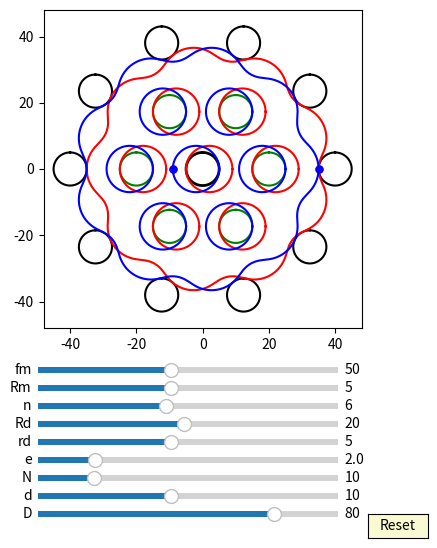

Source code (Python):

import numpy as np
import matplotlib.pyplot as plt
import matplotlib.animation as animation
from matplotlib.widgets import Slider, Button
#plt.rcParams['animation.ffmpeg_path'] = 'D:/portableSoftware/ShareX/ShareX/Tools/ffmpeg.exe'


fig, ax = plt.subplots(figsize=(6,6))
plt.subplots_adjust(left=0.15, bottom=0.35)

ax.set_aspect('equal')
plt.xlim(-1.2*40,1.2*40)
plt.ylim(-1.2*40,1.2*40)
#plt.grid()
t = np.linspace(0, 2*np.pi, 400)
delta = 1
e =2
n=10
RD=40
rd=5
## draw pin
l0, = ax.plot([], [], 'k-', lw=2)
l1, = ax.plot([], [], 'k-', lw=2)
l2, = ax.plot([], [], 'k-', lw=2)
l3, = ax.plot([], [], 'k-', lw=2)        
l4, = ax.plot([], [], 'k-', lw=2)
l5, = ax.plot([], [], 'k-', lw=2)
l6, = ax.plot([], [], 'k-', lw=2)
l7, = ax.plot([], [], 'k-', lw=2) 
l8, = ax.plot([], [], 'k-', lw=2)
l9, = ax.plot([], [], 'k-', lw=2)
l10, = ax.plot([], [], 'k-', lw=2) 
l11, = ax.plot([], [], 'k-', lw=2)
l12, = ax.plot([], [], 'k-', lw=2)
l13, = ax.plot([], [], 'k-', lw=2)        
l14, = ax.plot([], [], 'k-', lw=2)
l15, = ax.plot([], [], 'k-', lw=2)
l16, = ax.plot([], [], 'k-', lw=2)
l17, = ax.plot([], [], 'k-', lw=2) 
l18, = ax.plot([], [], 'k-', lw=2)
l19, = ax.plot([], [], 'k-', lw=2)
l20, = ax.plot([], [], 'k-', lw=2) 
l21, = ax.plot([], [], 'k-', lw=2)
l22, = ax.plot([], [], 'k-', lw=2)
l23, = ax.plot([], [], 'k-', lw=2)        
l24, = ax.plot([], [], 'k-', lw=2)
l25, = ax.plot([], [], 'k-', lw=2)
l26, = ax.plot([], [], 'k-', lw=2)
l27, = ax.plot([], [], 'k-', lw=2) 
l28, = ax.plot([], [], 'k-', lw=2)
l29, = ax.plot([], [], 'k-', lw=2)
l30, = ax.plot([], [], 'k-', lw=2) 
l31, = ax.plot([], [], 'k-', lw=2)
l32, = ax.plot([], [], 'k-', lw=2)
l33, = ax.plot([], [], 'k-', lw=2)        
l34, = ax.plot([], [], 'k-', lw=2)
l35, = ax.plot([], [], 'k-', lw=2)
l36, = ax.plot([], [], 'k-', lw=2)
l37, = ax.plot([], [], 'k-', lw=2) 
l38, = ax.plot([], [], 'k-', lw=2)
l39, = ax.plot([], [], 'k-', lw=2)
l40, = ax.plot([], [], 'k-', lw=2) 


for i in range(int(10)):
    x = (5*np.sin(t)+ 40*np.cos(2*i*np.pi/10))
    y = (5*np.cos(t) + 40*np.sin(2*i*np.pi/10))
    if i == 0:
        l0, = ax.plot(x, y,'k-')
    if i == 1:
        l1, = ax.plot(x, y,'k-')
    if i == 2:
        l2, = ax.plot(x, y,'k-')
    if i == 3:
        l3, = ax.plot(x, y,'k-')        
    if i == 4:
        l4, = ax.plot(x, y,'k-')
    if i == 5:
        l5, = ax.plot(x, y,'k-')
    if i == 6:
        l6, = ax.plot(x, y,'k-')
    if i == 7:
        l7, = ax.plot(x, y,'k-')  
    if i == 8:
        l8, = ax.plot(x, y,'k-')
    if i == 9:
        l9, = ax.plot(x, y,'k-')
    if i == 10:
        l10, = ax.plot(x, y,'k-') 
    if i == 11:
        l11, = ax.plot(x, y,'k-')
    if i == 12:
        l12, = ax.plot(x, y,'k-')
    if i == 13:
        l13, = ax.plot(x, y,'k-')        
    if i == 14:
        l14, = ax.plot(x, y,'k-')
    if i == 15:
        l15, = ax.plot(x, y,'k-')
    if i == 16:
        l16, = ax.plot(x, y,'k-')
    if i == 17:
        l17, = ax.plot(x, y,'k-')  
    if i == 18:
        l18, = ax.plot(x, y,'k-')
    if i == 19:
        l19, = ax.plot(x, y,'k-')
    if i == 20:
        l20, = ax.plot(x, y,'k-')
    if i == 21:
        l21, = ax.plot(x, y,'k-')
    if i == 22:
        l22, = ax.plot(x, y,'k-')
    if i == 23:
        l23, = ax.plot(x, y,'k-')        
    if i == 24:
        l24, = ax.plot(x, y,'k-')
    if i == 25:
        l25, = ax.plot(x, y,'k-')
    if i == 26:
        l26, = ax.plot(x, y,'k-')
    if i == 27:
        l27, = ax.plot(x, y,'k-')  
    if i == 28:
        l28, = ax.plot(x, y,'k-')
    if i == 29:
        l29, = ax.plot(x, y,'k-')
    if i == 30:
        l30, = ax.plot(x, y,'k-') 
    if i == 31:
        l31, = ax.plot(x, y,'k-')
    if i == 32:
        l32, = ax.plot(x, y,'k-')
    if i == 33:
        l33, = ax.plot(x, y,'k-')        
    if i == 34:
        l34, = ax.plot(x, y,'k-')
    if i == 35:
        l35, = ax.plot(x, y,'k-')
    if i == 36:
        l36, = ax.plot(x, y,'k-')
    if i == 37:
        l37, = ax.plot(x, y,'k-')  
    if i == 38:
        l38, = ax.plot(x, y,'k-')
    if i == 39:
        l39, = ax.plot(x, y,'k-')
    if i == 40:
        l40, = ax.plot(x, y,'k-')

def draw_pin_init():
    l0.set_data([0], [0])
    l1.set_data([0], [0])
    l2.set_data([0], [0])  
    l3.set_data([0], [0])
    l4.set_data([0], [0])
    l5.set_data([0], [0])
    l6.set_data([0], [0])
    l7.set_data([0], [0])
    l8.set_data([0], [0])
    l9.set_data([0], [0])
    l10.set_data([0], [0])
    l11.set_data([0], [0])
    l12.set_data([0], [0])  
    l13.set_data([0], [0])
    l14.set_data([0], [0])
    l15.set_data([0], [0])
    l16.set_data([0], [0])
    l17.set_data([0], [0])
    l18.set_data([0], [0])
    l19.set_data([0], [0])
    l20.set_data([0], [0])
    l21.set_data([0], [0])
    l22.set_data([0], [0])  
    l23.set_data([0], [0])
    l24.set_data([0], [0])
    l25.set_data([0], [0])
    l26.set_data([0], [0])
    l27.set_data([0], [0])
    l28.set_data([0], [0])
    l29.set_data([0], [0])
    l30.set_data([0], [0])
    l31.set_data([0], [0])
    l32.set_data([0], [0])  
    l33.set_data([0], [0])
    l34.set_data([0], [0])
    l35.set_data([0], [0])
    l36.set_data([0], [0])
    l37.set_data([0], [0])
    l38.set_data([0], [0])
    l39.set_data([0], [0])
    l40.set_data([0], [0])    

def draw_inner_pin_init():
    p0.set_data([0], [0])
    p1.set_data([0], [0])
    p2.set_data([0], [0])  
    p3.set_data([0], [0])
    p4.set_data([0], [0])
    p5.set_data([0], [0])
    p6.set_data([0], [0])
    p7.set_data([0], [0])
    p8.set_data([0], [0])
    p9.set_data([0], [0])

def pin_update1(n,d,D):
    for i in range(int(n)):    
        x = (d/2*np.sin(t)+ D/2*np.cos(2*i*np.pi/n))
        y = (d/2*np.cos(t) + D/2*np.sin(2*i*np.pi/n))
        if i == 0:
            l0.set_data(x,y)
        if i == 1:
            l1.set_data(x,y)
        if i == 2:
            l2.set_data(x,y)
        if i == 3:
            l3.set_data(x,y)        
        if i == 4:
            l4.set_data(x,y)
        if i == 5:
            l5.set_data(x,y)
        if i == 6:
            l6.set_data(x,y)
        if i == 7:
            l7.set_data(x,y)  
        if i == 8:
            l8.set_data(x,y)
        if i == 9:
            l9.set_data(x,y)
        if i == 10:
            l10.set_data(x,y)
        if i == 11:
            l11.set_data(x,y)
        if i == 12:
            l12.set_data(x,y)           
        if i == 13:
            l13.set_data(x,y)        
        if i == 14:
            l14.set_data(x,y)
        if i == 15:
            l15.set_data(x,y)
        if i == 16:
            l16.set_data(x,y)
        if i == 17:
            l17.set_data(x,y)
        if i == 18:
            l18.set_data(x,y)
        if i == 19:
            l19.set_data(x,y)
        if i == 20:
            l20.set_data(x,y)
        if i == 21:
            l21.set_data(x,y)
        if i == 22:
            l22.set_data(x,y)
        if i == 23:
            l23.set_data(x,y)        
        if i == 24:
            l24.set_data(x,y)
        if i == 25:
            l25.set_data(x,y)
        if i == 26:
            l26.set_data(x,y)
        if i == 27:
            l27.set_data(x,y)  
        if i == 28:
            l28.set_data(x,y)
        if i == 29:
            l29.set_data(x,y)
        if i == 30:
            l30.set_data(x,y)
        if i == 31:
            l31.set_data(x,y)
        if i == 32:
            l32.set_data(x,y)           
        if i == 133:
            l33.set_data(x,y)        
        if i == 34:
            l34.set_data(x,y)
        if i == 35:
            l35.set_data(x,y)
        if i == 36:
            l36.set_data(x,y)
        if i == 37:
            l37.set_data(x,y)
        if i == 38:
            l38.set_data(x,y)
        if i == 39:
            l39.set_data(x,y)
        if i == 40:
            l40.set_data(x,y)

def pin_update2(n,d,D,phi):
    for i in range(int(n)):    
        x = (d/2*np.sin(t)+ D/2*np.cos(2*i*np.pi/n))*np.cos(phi/(n)) - (d/2*np.cos(t) + D/2*np.sin(2*i*np.pi/n))*np.sin(phi/(n))
        y = (d/2*np.sin(t)+ D/2*np.cos(2*i*np.pi/n))*np.sin(phi/(n)) + (d/2*np.cos(t) + D/2*np.sin(2*i*np.pi/n))*np.cos(phi/(n))
        if i == 0:
            l0.set_data(x,y)
        if i == 1:
            l1.set_data(x,y)
        if i == 2:
            l2.set_data(x,y)
        if i == 3:
            l3.set_data(x,y)        
        if i == 4:
            l4.set_data(x,y)
        if i == 5:
            l5.set_data(x,y)
        if i == 6:
            l6.set_data(x,y)
        if i == 7:
            l7.set_data(x,y)  
        if i == 8:
            l8.set_data(x,y)
        if i == 9:
            l9.set_data(x,y)
        if i == 10:
            l10.set_data(x,y)
        if i == 11:
            l11.set_data(x,y)
        if i == 12:
            l12.set_data(x,y)           
        if i == 13:
            l13.set_data(x,y)        
        if i == 14:
            l14.set_data(x,y)
        if i == 15:
            l15.set_data(x,y)
        if i == 16:
            l16.set_data(x,y)
        if i == 17:
            l17.set_data(x,y)
        if i == 18:
            l18.set_data(x,y)
        if i == 19:
            l19.set_data(x,y)
        if i == 20:
            l20.set_data(x,y)
        if i == 21:
            l21.set_data(x,y)
        if i == 22:
            l22.set_data(x,y)
        if i == 23:
            l23.set_data(x,y)        
        if i == 24:
            l24.set_data(x,y)
        if i == 25:
            l25.set_data(x,y)
        if i == 26:
            l26.set_data(x,y)
        if i == 27:
            l27.set_data(x,y)  
        if i == 28:
            l28.set_data(x,y)
        if i == 29:
            l29.set_data(x,y)
        if i == 30:
            l30.set_data(x,y)
        if i == 31:
            l31.set_data(x,y)
        if i == 32:
            l32.set_data(x,y)           
        if i == 133:
            l33.set_data(x,y)        
        if i == 34:
            l34.set_data(x,y)
        if i == 35:
            l35.set_data(x,y)
        if i == 36:
            l36.set_data(x,y)
        if i == 37:
            l37.set_data(x,y)
        if i == 38:
            l38.set_data(x,y)
        if i == 39:
            l39.set_data(x,y)
        if i == 40:
            l40.set_data(x,y)


## draw inner_pin
p0, = ax.plot([], [], 'g-', lw=2)
p1, = ax.plot([], [], 'g-', lw=2)
p2, = ax.plot([], [], 'g-', lw=2)
p3, = ax.plot([], [], 'g-', lw=2)        
p4, = ax.plot([], [], 'g-', lw=2)
p5, = ax.plot([], [], 'g-', lw=2)
p6, = ax.plot([], [], 'g-', lw=2)
p7, = ax.plot([], [], 'g-', lw=2) 
p8, = ax.plot([], [], 'g-', lw=2)
p9, = ax.plot([], [], 'g-', lw=2)


for i in range(int(6)):
    x = (5*np.sin(t)+ 20*np.cos(2*i*np.pi/6))
    y = (5*np.cos(t) + 20*np.sin(2*i*np.pi/6))
    if i == 0:
        p0, = ax.plot(x, y,'g-')
    if i == 1:
        p1, = ax.plot(x, y,'g-')
    if i == 2:
        p2, = ax.plot(x, y,'g-')
    if i == 3:
        p3, = ax.plot(x, y,'g-')        
    if i == 4:
        p4, = ax.plot(x, y,'g-')
    if i == 5:
        p5, = ax.plot(x, y,'g-')
    if i == 6:
        p6, = ax.plot(x, y,'g-')
    if i == 7:
        p7, = ax.plot(x, y,'g-')  
    if i == 8:
        p8, = ax.plot(x, y,'g-')
    if i == 9:
        p9, = ax.plot(x, y,'g-')

def draw_inner_pin_init():
    p0.set_data([0], [0])
    p1.set_data([0], [0])
    p2.set_data([0], [0])  
    p3.set_data([0], [0])
    p4.set_data([0], [0])
    p5.set_data([0], [0])
    p6.set_data([0], [0])
    p7.set_data([0], [0])
    p8.set_data([0], [0])
    p9.set_data([0], [0])


def inner_pin_update1(n,N,rd,Rd,phi):
    for i in range(int(n)):    
        x = (rd*np.sin(t)+ Rd*np.cos(2*i*np.pi/n))*np.cos(-phi/(N-1)) - (rd*np.cos(t) + Rd*np.sin(2*i*np.pi/n))*np.sin(-phi/(N-1))
        y = (rd*np.sin(t)+ Rd*np.cos(2*i*np.pi/n))*np.sin(-phi/(N-1)) + (rd*np.cos(t) + Rd*np.sin(2*i*np.pi/n))*np.cos(-phi/(N-1))
        if i == 0:
            p0.set_data(x,y)
        if i == 1:
            p1.set_data(x,y)
        if i == 2:
            p2.set_data(x,y)
        if i == 3:
            p3.set_data(x,y)        
        if i == 4:
            p4.set_data(x,y)
        if i == 5:
            p5.set_data(x,y)
        if i == 6:
            p6.set_data(x,y)
        if i == 7:
            p7.set_data(x,y)  
        if i == 8:
            p8.set_data(x,y)
        if i == 9:
            p9.set_data(x,y)
def inner_pin_update2(n,N,rd,Rd,phi):
    for i in range(int(n)):    
        x = (rd*np.sin(t) + Rd*np.cos(2*i*np.pi/n))
        y = (rd*np.cos(t) + Rd*np.sin(2*i*np.pi/n))
        if i == 0:
            p0.set_data(x,y)
        if i == 1:
            p1.set_data(x,y)
        if i == 2:
            p2.set_data(x,y)
        if i == 3:
            p3.set_data(x,y)        
        if i == 4:
            p4.set_data(x,y)
        if i == 5:
            p5.set_data(x,y)
        if i == 6:
            p6.set_data(x,y)
        if i == 7:
            p7.set_data(x,y)  
        if i == 8:
            p8.set_data(x,y)
        if i == 9:
            p9.set_data(x,y)


## draw drive_pin
a = 5*np.sin(t)
b = 5*np.cos(t) 
d0, = ax.plot(a, b,'k-', lw=2)

def drive_pin_update(r):
    x = r*np.sin(t)
    y = r*np.cos(t)
    d0.set_data(x,y)


#inner circleA:
inner_circle1A, = ax.plot([], [], 'r-', lw=2)
inner_circle2A, = ax.plot([], [], 'r-', lw=2)
inner_circle3A, = ax.plot([], [], 'r-', lw=2)
inner_circle4A, = ax.plot([], [], 'r-', lw=2)        
inner_circle5A, = ax.plot([], [], 'r-', lw=2)
inner_circle6A, = ax.plot([], [], 'r-', lw=2)
inner_circle7A, = ax.plot([], [], 'r-', lw=2)
inner_circle8A, = ax.plot([], [], 'r-', lw=2) 
inner_circle9A, = ax.plot([], [], 'r-', lw=2)
inner_circle10A, = ax.plot([], [], 'r-', lw=2)

def draw_inner_circleA_init():
    inner_circle10A.set_data([0], [0])
    inner_circle1A.set_data([0], [0])
    inner_circle2A.set_data([0], [0])  
    inner_circle3A.set_data([0], [0])
    inner_circle4A.set_data([0], [0])
    inner_circle5A.set_data([0], [0])
    inner_circle6A.set_data([0], [0])
    inner_circle7A.set_data([0], [0])
    inner_circle8A.set_data([0], [0])
    inner_circle9A.set_data([0], [0])


for i in range(6):
    x = (rd+e)*np.cos(t)+0.5*RD*np.cos(2*i*np.pi/6)+e
    y = (rd+e)*np.sin(t)+0.5*RD*np.sin(2*i*np.pi/6)
    if i==0:
        inner_circle1A, = ax.plot(x,y,'r-')
    if i==1:
        inner_circle2A, = ax.plot(x,y,'r-')
    if i==2:
        inner_circle3A, = ax.plot(x,y,'r-')
    if i==3:
        inner_circle4A, = ax.plot(x,y,'r-')
    if i==4:
        inner_circle5A, = ax.plot(x,y,'r-')
    if i==5:
        inner_circle6A, = ax.plot(x,y,'r-')
    if i==6:
        inner_circle7A, = ax.plot(x,y,'r-')
    if i==7:
        inner_circle8A, = ax.plot(x,y,'r-')
    if i==8:
        inner_circle9A, = ax.plot(x,y,'r-')
    if i==9:
        inner_circle10A, = ax.plot(x,y,'r-')   

def update_inner_circleA1(e,n,N,rd,Rd, phi):
    
    for i in range(int(n)):
        x = ((rd+e)*np.cos(t)+Rd*np.cos(2*i*np.pi/n))*np.cos(-phi/(N-1)) - ((rd+e)*np.sin(t)+Rd*np.sin(2*i*np.pi/n))*np.sin(-phi/(N-1)) + e*np.cos(phi)
        y = ((rd+e)*np.cos(t)+Rd*np.cos(2*i*np.pi/n))*np.sin(-phi/(N-1)) + ((rd+e)*np.sin(t)+Rd*np.sin(2*i*np.pi/n))*np.cos(-phi/(N-1)) + e*np.sin(phi)
        if i==0:
            inner_circle1A.set_data(x,y)
        if i==1:
            inner_circle2A.set_data(x,y)
        if i==2:
            inner_circle3A.set_data(x,y)
        if i==3:
            inner_circle4A.set_data(x,y)
        if i==4:
            inner_circle5A.set_data(x,y)
        if i==5:
            inner_circle6A.set_data(x,y)
        if i==6:
            inner_circle7A.set_data(x,y)
        if i==7:
            inner_circle8A.set_data(x,y)
        if i==8:
            inner_circle9A.set_data(x,y)
        if i==9:
            inner_circle10A.set_data(x,y)

def update_inner_circleA2(e,n,N,rd,Rd, phi):
    
    for i in range(int(n)):
        x = ((rd+e)*np.cos(t)+Rd*np.cos(2*i*np.pi/n)) + e*np.cos(phi)
        y = ((rd+e)*np.sin(t)+Rd*np.sin(2*i*np.pi/n)) + e*np.sin(phi)
        if i==0:
            inner_circle1A.set_data(x,y)
        if i==1:
            inner_circle2A.set_data(x,y)
        if i==2:
            inner_circle3A.set_data(x,y)
        if i==3:
            inner_circle4A.set_data(x,y)
        if i==4:
            inner_circle5A.set_data(x,y)
        if i==5:
            inner_circle6A.set_data(x,y)
        if i==6:
            inner_circle7A.set_data(x,y)
        if i==7:
            inner_circle8A.set_data(x,y)
        if i==8:
            inner_circle9A.set_data(x,y)
        if i==9:
            inner_circle10A.set_data(x,y)


#inner circleB:
inner_circle1B, = ax.plot([], [], 'b-', lw=2)
inner_circle2B, = ax.plot([], [], 'b-', lw=2)
inner_circle3B, = ax.plot([], [], 'b-', lw=2)
inner_circle4B, = ax.plot([], [], 'b-', lw=2)        
inner_circle5B, = ax.plot([], [], 'b-', lw=2)
inner_circle6B, = ax.plot([], [], 'b-', lw=2)
inner_circle7B, = ax.plot([], [], 'b-', lw=2)
inner_circle8B, = ax.plot([], [], 'b-', lw=2) 
inner_circle9B, = ax.plot([], [], 'b-', lw=2)
inner_circle10B, = ax.plot([], [], 'b-', lw=2)

def draw_inner_circleB_init():
    inner_circle10B.set_data([0], [0])
    inner_circle1B.set_data([0], [0])
    inner_circle2B.set_data([0], [0])  
    inner_circle3B.set_data([0], [0])
    inner_circle4B.set_data([0], [0])
    inner_circle5B.set_data([0], [0])
    inner_circle6B.set_data([0], [0])
    inner_circle7B.set_data([0], [0])
    inner_circle8B.set_data([0], [0])
    inner_circle9B.set_data([0], [0])


for i in range(6):
    x = (rd+e)*np.cos(t)+0.5*RD*np.cos(2*i*np.pi/6)-e
    y = (rd+e)*np.sin(t)+0.5*RD*np.sin(2*i*np.pi/6)
    if i==0:
        inner_circle1B, = ax.plot(x,y,'b-')
    if i==1:
        inner_circle2B, = ax.plot(x,y,'b-')
    if i==2:
        inner_circle3B, = ax.plot(x,y,'b-')
    if i==3:
        inner_circle4B, = ax.plot(x,y,'b-')
    if i==4:
        inner_circle5B, = ax.plot(x,y,'b-')
    if i==5:
        inner_circle6B, = ax.plot(x,y,'b-')
    if i==6:
        inner_circle7B, = ax.plot(x,y,'b-')
    if i==7:
        inner_circle8B, = ax.plot(x,y,'b-')
    if i==8:
        inner_circle9B, = ax.plot(x,y,'b-')
    if i==9:
        inner_circle10B, = ax.plot(x,y,'b-')   

def update_inner_circleB1(e,n,N,rd,Rd, phi):
    
    for i in range(int(n)):
        #x = ((rd-e)*np.cos(t)+Rd*np.cos(2*i*np.pi/n))*np.cos(-phi/(N-1)) - ((rd-e)*np.sin(t)+Rd*np.sin(2*i*np.pi/n))*np.sin(-phi/(N-1)) - e*np.cos(phi)
        #y = ((rd-e)*np.cos(t)+Rd*np.cos(2*i*np.pi/n))*np.sin(-phi/(N-1)) + ((rd-e)*np.sin(t)+Rd*np.sin(2*i*np.pi/n))*np.cos(-phi/(N-1)) - e*np.sin(phi)
        x = ((rd+e)*np.cos(t)+Rd*np.cos(2*i*np.pi/n))*np.cos(-phi/(N-1)) - ((rd+e)*np.sin(t)+Rd*np.sin(2*i*np.pi/n))*np.sin(-phi/(N-1)) - e*np.cos(phi)
        y = ((rd+e)*np.cos(t)+Rd*np.cos(2*i*np.pi/n))*np.sin(-phi/(N-1)) + ((rd+e)*np.sin(t)+Rd*np.sin(2*i*np.pi/n))*np.cos(-phi/(N-1)) - e*np.sin(phi)
        if i==0:
            inner_circle1B.set_data(x,y)
        if i==1:
            inner_circle2B.set_data(x,y)
        if i==2:
            inner_circle3B.set_data(x,y)
        if i==3:
            inner_circle4B.set_data(x,y)
        if i==4:
            inner_circle5B.set_data(x,y)
        if i==5:
            inner_circle6B.set_data(x,y)
        if i==6:
            inner_circle7B.set_data(x,y)
        if i==7:
            inner_circle8B.set_data(x,y)
        if i==8:
            inner_circle9B.set_data(x,y)
        if i==9:
            inner_circle10B.set_data(x,y)
def update_inner_circleB2(e,n,N,rd,Rd, phi):
    
    for i in range(int(n)):
        #x = ((rd+e)*np.cos(t)+Rd*np.cos(2*i*np.pi/n)) - e*np.cos(phi)
        #y = ((rd+e)*np.sin(t)+Rd*np.sin(2*i*np.pi/n)) - e*np.sin(phi)
        x = ((rd+e)*np.cos(t)+Rd*np.cos(2*i*np.pi/n)) - e*np.cos(phi)
        y = ((rd+e)*np.sin(t)+Rd*np.sin(2*i*np.pi/n)) - e*np.sin(phi)
        if i==0:
            inner_circle1B.set_data(x,y)
        if i==1:
            inner_circle2B.set_data(x,y)
        if i==2:
            inner_circle3B.set_data(x,y)
        if i==3:
            inner_circle4B.set_data(x,y)
        if i==4:
            inner_circle5B.set_data(x,y)
        if i==5:
            inner_circle6B.set_data(x,y)
        if i==6:
            inner_circle7B.set_data(x,y)
        if i==7:
            inner_circle8B.set_data(x,y)
        if i==8:
            inner_circle9B.set_data(x,y)
        if i==9:
            inner_circle10B.set_data(x,y)

def update_inner_circleB3(e,n,N,rd,Rd, phi):
    
    for i in range(int(n)):
        x = ((rd-e)*np.cos(t)+Rd*np.cos(2*i*np.pi/n))*np.cos(-phi/(N-1)) - ((rd-e)*np.sin(t)+Rd*np.sin(2*i*np.pi/n))*np.sin(-phi/(N-1)) - e*np.cos(phi)
        y = ((rd-e)*np.cos(t)+Rd*np.cos(2*i*np.pi/n))*np.sin(-phi/(N-1)) + ((rd-e)*np.sin(t)+Rd*np.sin(2*i*np.pi/n))*np.cos(-phi/(N-1)) - e*np.sin(phi)

        if i==0:
            inner_circle1B.set_data(x,y)
        if i==1:
            inner_circle2B.set_data(x,y)
        if i==2:
            inner_circle3B.set_data(x,y)
        if i==3:
            inner_circle4B.set_data(x,y)
        if i==4:
            inner_circle5B.set_data(x,y)
        if i==5:
            inner_circle6B.set_data(x,y)
        if i==6:
            inner_circle7B.set_data(x,y)
        if i==7:
            inner_circle8B.set_data(x,y)
        if i==8:
            inner_circle9B.set_data(x,y)
        if i==9:
            inner_circle10B.set_data(x,y)

##inner pinA:
x = (rd+e)*np.cos(t)+e
y = (rd+e)*np.sin(t)
inner_pinA, = ax.plot(x,y,'r-')
##driver line and dot:
#self.line, = self.ax.plot([self.rd+self.e + self.e, 0],[0,0],'r-')
dotA, = ax.plot([-rd- e- e],[0], 'ro', ms=5)

def update_inner_pinA(e,Rm, phi):
    x = (Rm+e)*np.cos(t)+e*np.cos(phi)
    y = (Rm+e)*np.sin(t)+e*np.sin(phi)
    inner_pinA.set_data(x,y)
    
    x1 = (Rm+e)*np.cos(phi)+e*np.cos(phi)
    y1 = (Rm+e)*np.sin(phi)+e*np.sin(phi)
    #self.line.set_data([0,x1],[0,y1])
    dotA.set_data(x1, y1)

##inner pinB:
x = (rd+e)*np.cos(t)-e
y = (rd+e)*np.sin(t)
inner_pinB, = ax.plot(x,y,'b-')
##driver line and dot:
#self.line, = self.ax.plot([self.rd+self.e + self.e, 0],[0,0],'r-')
dotB, = ax.plot([-rd- e- e],[0], 'bo', ms=5)

def update_inner_pinB(e,Rm, phi):
    x = (Rm+e)*np.cos(t)-e*np.cos(phi)
    y = (Rm+e)*np.sin(t)-e*np.sin(phi)
    inner_pinB.set_data(x,y)
    
    x1 = (Rm+e)*np.cos(phi+np.pi)-e*np.cos(phi)
    y1 = (Rm+e)*np.sin(phi+np.pi)-e*np.sin(phi)
    #self.line.set_data([0,x1],[0,y1])
    dotB.set_data(x1, y1)



##ehypocycloidA:

rc = (n-1)*(RD/n)
rm = (RD/n)
xa = (rc+rm)*np.cos(t)-e*np.cos((rc+rm)/rm*t)
ya = (rc+rm)*np.sin(t)-e*np.sin((rc+rm)/rm*t)

dxa = (rc+rm)*(-np.sin(t)+(e/rm)*np.sin((rc+rm)/rm*t))
dya = (rc+rm)*(np.cos(t)-(e/rm)*np.cos((rc+rm)/rm*t))

x = xa + rd/np.sqrt(dxa**2 + dya**2)*(-dya) + e
y = ya + rd/np.sqrt(dxa**2 + dya**2)*dxa
ehypocycloidA, = ax.plot(x,y,'r-')
##driver line and dot: (rc+rm) - rd
#self.eline, = self.ax.plot([(rc+rm) - rd, 0],[0,0],'r-')
edotA, = ax.plot([(rc+rm) - rd],[0], 'ro', ms=5)

def update_ehypocycloidA1(e,n,D,d, phis):
    RD=D/2
    rd=d/2
    rc = (n-1)*(RD/n)
    rm = (RD/n)
    xa = (rc+rm)*np.cos(t)-e*np.cos((rc+rm)/rm*t)
    ya = (rc+rm)*np.sin(t)-e*np.sin((rc+rm)/rm*t)

    dxa = (rc+rm)*(-np.sin(t)+(e/rm)*np.sin((rc+rm)/rm*t))
    dya = (rc+rm)*(np.cos(t)-(e/rm)*np.cos((rc+rm)/rm*t))

    x = (xa + rd/np.sqrt(dxa**2 + dya**2)*(-dya))*np.cos(-phis/(n-1))-(ya + rd/np.sqrt(dxa**2 + dya**2)*dxa)*np.sin(-phis/(n-1))  + e*np.cos(phis)
    y = (xa + rd/np.sqrt(dxa**2 + dya**2)*(-dya))*np.sin(-phis/(n-1))+(ya + rd/np.sqrt(dxa**2 + dya**2)*dxa)*np.cos(-phis/(n-1))  + e*np.sin(phis)
    ehypocycloidA.set_data(x,y)

    #self.eline.set_data([e*np.cos(phis),x[0]],[e*np.sin(phis),y[0]])
    edotA.set_data(x[0], y[0])

def update_ehypocycloidA2(e,n,D,d, phis):
    RD=D/2
    rd=d/2
    rc = (n-1)*(RD/n)
    rm = (RD/n)
    xa = (rc+rm)*np.cos(t)-e*np.cos((rc+rm)/rm*t)
    ya = (rc+rm)*np.sin(t)-e*np.sin((rc+rm)/rm*t)

    dxa = (rc+rm)*(-np.sin(t)+(e/rm)*np.sin((rc+rm)/rm*t))
    dya = (rc+rm)*(np.cos(t)-(e/rm)*np.cos((rc+rm)/rm*t))

    x = (xa + rd/np.sqrt(dxa**2 + dya**2)*(-dya))+ e*np.cos(phis)
    y = (ya + rd/np.sqrt(dxa**2 + dya**2)*dxa)  + e*np.sin(phis)
    ehypocycloidA.set_data(x,y)

    #edotA.set_data(x[0], y[0])
    x1a = (rc+rm)*np.cos(phis/n)-e*np.cos((rc+rm)/rm*phis/n)
    y1a = (rc+rm)*np.sin(phis/n)-e*np.sin((rc+rm)/rm*phis/n)

    dx1a = (rc+rm)*(-np.sin(phis/n)+(e/rm)*np.sin((rc+rm)/rm*phis/n))
    dy1a = (rc+rm)*(np.cos(phis/n)-(e/rm)*np.cos((rc+rm)/rm*phis/n))

    x1 = (x1a + rd/np.sqrt(dx1a**2 + dy1a**2)*(-dy1a)) + e*np.cos(phis)
    y1 = (y1a + rd/np.sqrt(dx1a**2 + dy1a**2)*dx1a)  + e*np.sin(phis)

    edotA.set_data(x1, y1)




##ehypocycloidB:

rc = (n-1)*(RD/n)
rm = (RD/n)
xa = (rc+rm)*np.cos(t)+e*np.cos((rc+rm)/rm*t)
ya = (rc+rm)*np.sin(t)+e*np.sin((rc+rm)/rm*t)

dxa = (rc+rm)*(-np.sin(t)-(e/rm)*np.sin((rc+rm)/rm*t))
dya = (rc+rm)*(np.cos(t)+(e/rm)*np.cos((rc+rm)/rm*t))

x = xa + rd/np.sqrt(dxa**2 + dya**2)*(-dya) - e
y = ya + rd/np.sqrt(dxa**2 + dya**2)*dxa
ehypocycloidB, = ax.plot(x,y,'b-')
##driver line and dot: (rc+rm) - rd
#self.eline, = self.ax.plot([(rc+rm) - rd, 0],[0,0],'r-')
edotB, = ax.plot([(rc+rm) - rd],[0], 'bo', ms=5)

def update_ehypocycloidB1(e,n,D,d, phis):
    RD=D/2
    rd=d/2
    rc = (n-1)*(RD/n)
    rm = (RD/n)
    xa = (rc+rm)*np.cos(t)+e*np.cos((rc+rm)/rm*t)
    ya = (rc+rm)*np.sin(t)+e*np.sin((rc+rm)/rm*t)

    dxa = (rc+rm)*(-np.sin(t)-(e/rm)*np.sin((rc+rm)/rm*t))
    dya = (rc+rm)*(np.cos(t)+(e/rm)*np.cos((rc+rm)/rm*t))

    x = (xa + rd/np.sqrt(dxa**2 + dya**2)*(-dya))*np.cos(-phis/(n-1))-(ya + rd/np.sqrt(dxa**2 + dya**2)*dxa)*np.sin(-phis/(n-1))  - e*np.cos(phis)
    y = (xa + rd/np.sqrt(dxa**2 + dya**2)*(-dya))*np.sin(-phis/(n-1))+(ya + rd/np.sqrt(dxa**2 + dya**2)*dxa)*np.cos(-phis/(n-1))  - e*np.sin(phis)
    ehypocycloidB.set_data(x,y)

    #self.eline.set_data([e*np.cos(phis),x[0]],[e*np.sin(phis),y[0]])
    edotB.set_data(x[0], y[0])

def update_ehypocycloidB2(e,n,D,d, phis):
    RD=D/2
    rd=d/2
    rc = (n-1)*(RD/n)
    rm = (RD/n)
    xa = (rc+rm)*np.cos(t)+e*np.cos((rc+rm)/rm*t)
    ya = (rc+rm)*np.sin(t)+e*np.sin((rc+rm)/rm*t)

    dxa = (rc+rm)*(-np.sin(t)-(e/rm)*np.sin((rc+rm)/rm*t))
    dya = (rc+rm)*(np.cos(t)+(e/rm)*np.cos((rc+rm)/rm*t))

    x = (xa + rd/np.sqrt(dxa**2 + dya**2)*(-dya))  - e*np.cos(phis)
    y = (ya + rd/np.sqrt(dxa**2 + dya**2)*dxa)  - e*np.sin(phis)
    ehypocycloidB.set_data(x,y)

    #self.eline.set_data([e*np.cos(phis),x[0]],[e*np.sin(phis),y[0]])
    #edotB.set_data(x[0], y[0])
    x1a = (rc+rm)*np.cos(phis/n)+e*np.cos((rc+rm)/rm*phis/n)
    y1a = (rc+rm)*np.sin(phis/n)+e*np.sin((rc+rm)/rm*phis/n)

    dx1a = (rc+rm)*(-np.sin(phis/n)-(e/rm)*np.sin((rc+rm)/rm*phis/n))
    dy1a = (rc+rm)*(np.cos(phis/n)+(e/rm)*np.cos((rc+rm)/rm*phis/n))

    x1 = (x1a + rd/np.sqrt(dx1a**2 + dy1a**2)*(-dy1a)) - e*np.cos(phis)
    y1 = (y1a + rd/np.sqrt(dx1a**2 + dy1a**2)*dx1a)  - e*np.sin(phis)

    edotB.set_data(x1, y1)


axcolor = 'lightgoldenrodyellow'

ax_fm = plt.axes([0.25, 0.27, 0.5, 0.02], facecolor=axcolor)
ax_Rm = plt.axes([0.25, 0.24, 0.5, 0.02], facecolor=axcolor)
ax_n = plt.axes([0.25, 0.21, 0.5, 0.02], facecolor=axcolor)
ax_Rd = plt.axes([0.25, 0.18, 0.5, 0.02], facecolor=axcolor)
ax_rd = plt.axes([0.25, 0.15, 0.5, 0.02], facecolor=axcolor)
ax_e = plt.axes([0.25, 0.12, 0.5, 0.02], facecolor=axcolor)
ax_N = plt.axes([0.25, 0.09, 0.5, 0.02], facecolor=axcolor)
ax_d = plt.axes([0.25, 0.06, 0.5, 0.02], facecolor=axcolor)
ax_D = plt.axes([0.25, 0.03, 0.5, 0.02], facecolor=axcolor)

sli_fm = Slider(ax_fm, 'fm', 10, 100, valinit=50, valstep=delta)
sli_Rm = Slider(ax_Rm, 'Rm', 1, 10, valinit=5, valstep=delta)
sli_n = Slider(ax_n, 'n', 3, 10, valinit=6, valstep=delta)
sli_Rd = Slider(ax_Rd, 'Rd', 1, 40, valinit=20, valstep=delta)
sli_rd = Slider(ax_rd, 'rd', 1, 10, valinit=5, valstep=delta)
sli_e = Slider(ax_e, 'e', 0.1, 10, valinit=2, valstep=delta/10)
sli_N = Slider(ax_N, 'N', 3, 40, valinit=10, valstep=delta)
sli_d = Slider(ax_d, 'd', 2, 20, valinit=10,valstep=delta)
sli_D = Slider(ax_D, 'D', 5, 100, valinit=80,valstep=delta)

def update(val):
    sfm = sli_Rm.val
    sRm = sli_Rm.val
    sRd = sli_Rd.val
    sn = sli_n.val
    srd = sli_rd.val    
    se = sli_e.val
    sN = sli_N.val
    sd = sli_d.val
    sD = sli_D.val
    ax.set_xlim(-1.2*0.5*sD,1.2*0.5*sD)
    ax.set_ylim(-1.2*0.5*sD,1.2*0.5*sD)



sli_fm.on_changed(update)
sli_Rm.on_changed(update)
sli_Rd.on_changed(update)
sli_n.on_changed(update)
sli_rd.on_changed(update)
sli_e.on_changed(update)
sli_N.on_changed(update)
sli_d.on_changed(update)
sli_D.on_changed(update)

resetax = plt.axes([0.8, 0.0, 0.1, 0.04])
button = Button(resetax, 'Reset', color=axcolor, hovercolor='0.975')

def reset(event):
    sli_fm.reset()    
    sli_Rm.reset()
    sli_n.reset()
    sli_rd.reset()
    sli_Rd.reset()    
    sli_e.reset()
    sli_N.reset()
    sli_d.reset()
    sli_D.reset()

button.on_clicked(reset)

def animate(frame):
    sfm = sli_fm.val
    sRm = sli_Rm.val
    sRd = sli_Rd.val
    sn = sli_n.val
    srd = sli_rd.val    
    se = sli_e.val
    sN = sli_N.val
    sd = sli_d.val
    sD = sli_D.val
    frame = frame+1
    phi = 2*np.pi*frame/sfm


    draw_pin_init()
    draw_inner_pin_init()
    draw_inner_circleA_init()
    draw_inner_circleB_init()
    pin_update1(sN,sd,sD)
    
    #pin_update2(sN,sd,sD,phi)
    update_inner_pinA(se,sRm, phi)
    update_inner_pinB(se,sRm, phi)
    #inner_pin_update1(sn,sN,srd,sRd,phi)
    #inner_pin_update2(sn,sN,srd,sRd,phi)
    drive_pin_update(sRm)
    #update_inner_circleA1(se,sn,sN,srd,sRd, phi)
    update_inner_circleA1(se,sn,sN,srd,sRd, phi)
    #update_inner_circleB1(se,sn,sN,srd,sRd, phi)
    update_inner_circleB3(se,sn,sN,srd,sRd, phi)
    update_ehypocycloidA1(se,sN,sD,sd, phi)
    #update_ehypocycloidA2(se,sN,sD,sd, phi)
    update_ehypocycloidB1(se,sN,sD,sd, phi)
    #update_ehypocycloidB2(se,sN,sD,sd, phi)


    fig.canvas.draw_idle()



ani = animation.FuncAnimation(fig, animate,frames=sli_fm.val*(sli_N.val-1), interval=150)
dpi=100
##un-comment the next line, if you want to save the animation as gif:
#hypo.animation.save('myhypocycloid.gif', writer='pillow', fps=10, dpi=75)
#ani.save('myGUI_3.gif', writer='Pillow',fps=10,dpi=dpi)
#ani.save('myGUI_3.mp4', writer='ffmpeg',dpi=dpi)
plt.show()